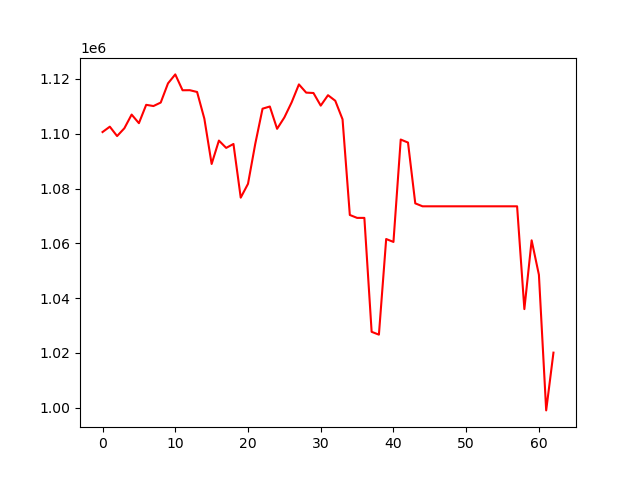

The file beside this chart, header and first rows:
account_value, date, daily_return
1100602, 2020-01-03, 
1102557, 2020-01-06, 0.001777
1099133, 2020-01-07, -0.003106
1101976, 2020-01-08, 0.002587
1106970, 2020-01-09, 0.004531
1103835, 2020-01-10, -0.002832
1110525, 2020-01-13, 0.00606
1110089, 2020-01-14, -0.0003927
1111361, 2020-01-15, 0.001146
1118356, 2020-01-16, 0.006294
1121628, 2020-01-17, 0.002926
1115844, 2020-01-21, -0.005157
1115864, 2020-01-22, 1.8391001688655706e-05
1115216, 2020-01-23, -0.0005806
1105454, 2020-01-24, -0.008754
1088954, 2020-01-27, -0.01493
1097487, 2020-01-28, 0.007836
1094816, 2020-01-29, -0.002433
1096247, 2020-01-30, 0.001307
1076669, 2020-01-31, -0.01786
1081711, 2020-02-03, 0.004683
1096320, 2020-02-04, 0.01351
1109119, 2020-02-05, 0.01168
1109916, 2020-02-06, 0.0007187
1101778, 2020-02-07, -0.007333
1105929, 2020-02-10, 0.003768
1111428, 2020-02-11, 0.004972
1117977, 2020-02-12, 0.005893
1114979, 2020-02-13, -0.002681
1114845, 2020-02-14, -0.0001205
1110237, 2020-02-18, -0.004133
1114039, 2020-02-19, 0.003424
1112012, 2020-02-20, -0.001819
1105242, 2020-02-21, -0.006088
1070351, 2020-02-24, -0.03157
1069282, 2020-02-25, -0.0009989
1069282, 2020-02-26, 0.0
1027718, 2020-02-27, -0.03887
1026690, 2020-02-28, -0.0009998
1061572, 2020-03-02, 0.03398
1060513, 2020-03-03, -0.0009977
1097861, 2020-03-04, 0.03522
1096765, 2020-03-05, -0.0009984
1074583, 2020-03-06, -0.02022
1073509, 2020-03-09, -0.0009997
1073509, 2020-03-10, 0.0
1073509, 2020-03-11, 0.0
1073509, 2020-03-12, 0.0
1073509, 2020-03-13, 0.0
1073509, 2020-03-16, 0.0
1073509, 2020-03-17, 0.0
1073509, 2020-03-18, 0.0
1073509, 2020-03-19, 0.0
1073509, 2020-03-20, 0.0
1073509, 2020-03-23, 0.0
1073509, 2020-03-24, 0.0
1073509, 2020-03-25, 0.0
1073509, 2020-03-26, 0.0
1036011, 2020-03-27, -0.03493
1061092, 2020-03-30, 0.02421
... 3 more rows
